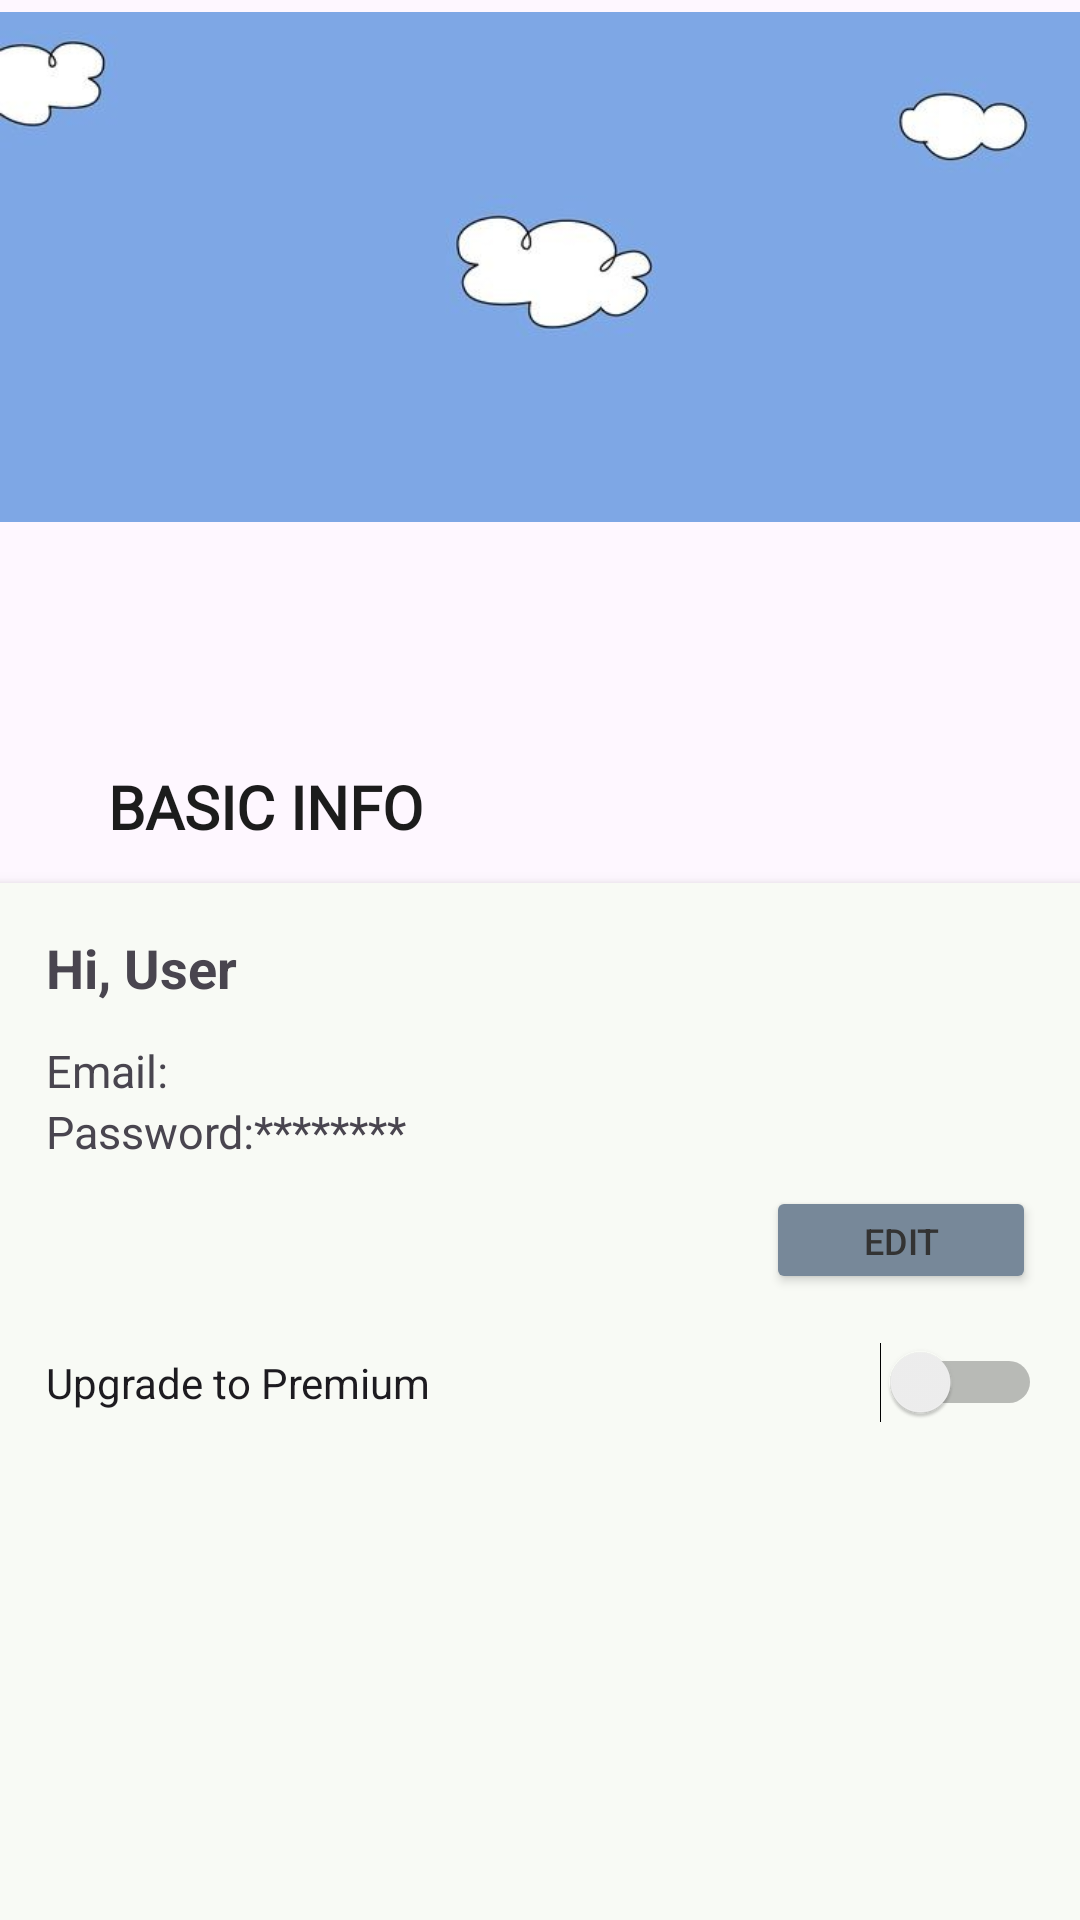

Layout XML and referenced resources for this Android screen:
<!-- AndroidManifest.xml: application theme Theme.Ouluproject -->
<!-- res/layout/fragment_tab_one.xml -->
<?xml version="1.0" encoding="utf-8"?>
<androidx.constraintlayout.widget.ConstraintLayout
    xmlns:android="http://schemas.android.com/apk/res/android"
    xmlns:app="http://schemas.android.com/apk/res-auto"
    android:layout_width="match_parent"
    android:layout_height="match_parent">

    
    <ImageView
        android:id="@+id/img_banner"
        android:layout_width="0dp"
        android:layout_height="170dp"
        android:layout_marginTop="4dp"
        android:background="#EEEEEE"
        android:clickable="true"
        android:contentDescription="image banner"
        android:scaleType="centerCrop"
        android:src="@drawable/banner2"
        app:layout_constraintTop_toTopOf="parent"
        app:layout_constraintStart_toStartOf="parent"
        app:layout_constraintEnd_toEndOf="parent" />

    
    <ImageView
        android:id="@+id/img_profile"
        android:layout_width="135dp"
        android:layout_height="129dp"
        android:layout_marginTop="-60dp"
        android:contentDescription="Profile Picture"
        android:scaleType="centerCrop"
        android:src="@drawable/profilepic"
        app:layout_constraintTop_toBottomOf="@id/img_banner"
        app:layout_constraintStart_toStartOf="parent"
        app:layout_constraintEnd_toEndOf="parent"
        app:layout_constraintHorizontal_bias="0.13" />

    
    <Button
        android:id="@+id/btn_logout"
        android:layout_width="wrap_content"
        android:layout_height="wrap_content"
        android:text="LOGOUT"
        app:layout_constraintBottom_toBottomOf="parent"
        app:layout_constraintStart_toStartOf="parent"
        app:layout_constraintEnd_toEndOf="parent"
        android:layout_marginTop="24dp"
        android:layout_marginBottom="24dp" />


    
    <TextView
        android:id="@+id/info_basic"
        android:layout_width="wrap_content"
        android:layout_height="wrap_content"
        android:layout_marginStart="36dp"
        android:layout_marginTop="12dp"
        android:fontFamily="@font/adlam_display"
        android:text="BASIC INFO"
        android:textColor="#1C1C1C"
        android:textSize="20dp"
        android:textStyle="bold"
        app:layout_constraintStart_toStartOf="parent"
        app:layout_constraintTop_toBottomOf="@+id/img_profile" />


    <LinearLayout
        android:id="@+id/info_box"
        android:layout_width="362dp"
        android:layout_height="357dp"
        android:layout_marginStart="24dp"
        android:layout_marginTop="12dp"
        android:layout_marginEnd="24dp"
        android:background="#F8FAF5"
        android:elevation="4dp"
        android:orientation="vertical"
        android:padding="16dp"
        app:layout_constraintEnd_toEndOf="parent"
        app:layout_constraintStart_toStartOf="parent"
        app:layout_constraintTop_toBottomOf="@id/info_basic">

        
        <TextView
            android:id="@+id/tvGreeting"
            android:layout_width="wrap_content"
            android:layout_height="wrap_content"
            android:layout_marginBottom="12dp"
            android:text="Hi, User"
            android:textSize="18sp"
            android:textStyle="bold" />


        <TextView
            android:id="@+id/userEmail"
            android:layout_width="328dp"
            android:layout_height="wrap_content"
            android:text="Email: "
            android:textSize="15sp" />

        <TextView
            android:id="@+id/userPass"
            android:layout_width="328dp"
            android:layout_height="wrap_content"
            android:text="Password:******** "
            android:textSize="15sp" />

        <LinearLayout
            android:layout_width="match_parent"
            android:layout_height="wrap_content"
            android:layout_marginTop="8dp"
            android:layout_marginBottom="16dp"
            android:gravity="end"
            android:orientation="horizontal">

            <Button
                android:id="@+id/btnEditProfile"
                android:layout_width="90dp"
                android:layout_height="36dp"
                android:backgroundTint="#778899"
                android:paddingLeft="10dp"
                android:paddingRight="10dp"
                android:text="Edit"
                android:textSize="12dp"
                android:textColor="#333333">


            </Button>

        </LinearLayout>

        <Switch
            android:id="@+id/switchPremium"
            android:layout_width="332dp"
            android:layout_height="wrap_content"
            android:layout_marginBottom="16dp"
            android:text="Upgrade to Premium" />


    </LinearLayout>

</androidx.constraintlayout.widget.ConstraintLayout>
<!-- resources referenced by this layout -->
<resources>
  <!-- drawable banner2: jpg bitmap (drawable, 11276 bytes) -->
  <style name="Theme.Ouluproject" parent="Base.Theme.Ouluproject" />
  <style name="Base.Theme.Ouluproject" parent="Theme.Material3.DayNight.NoActionBar">
          
          
      </style>
</resources>
